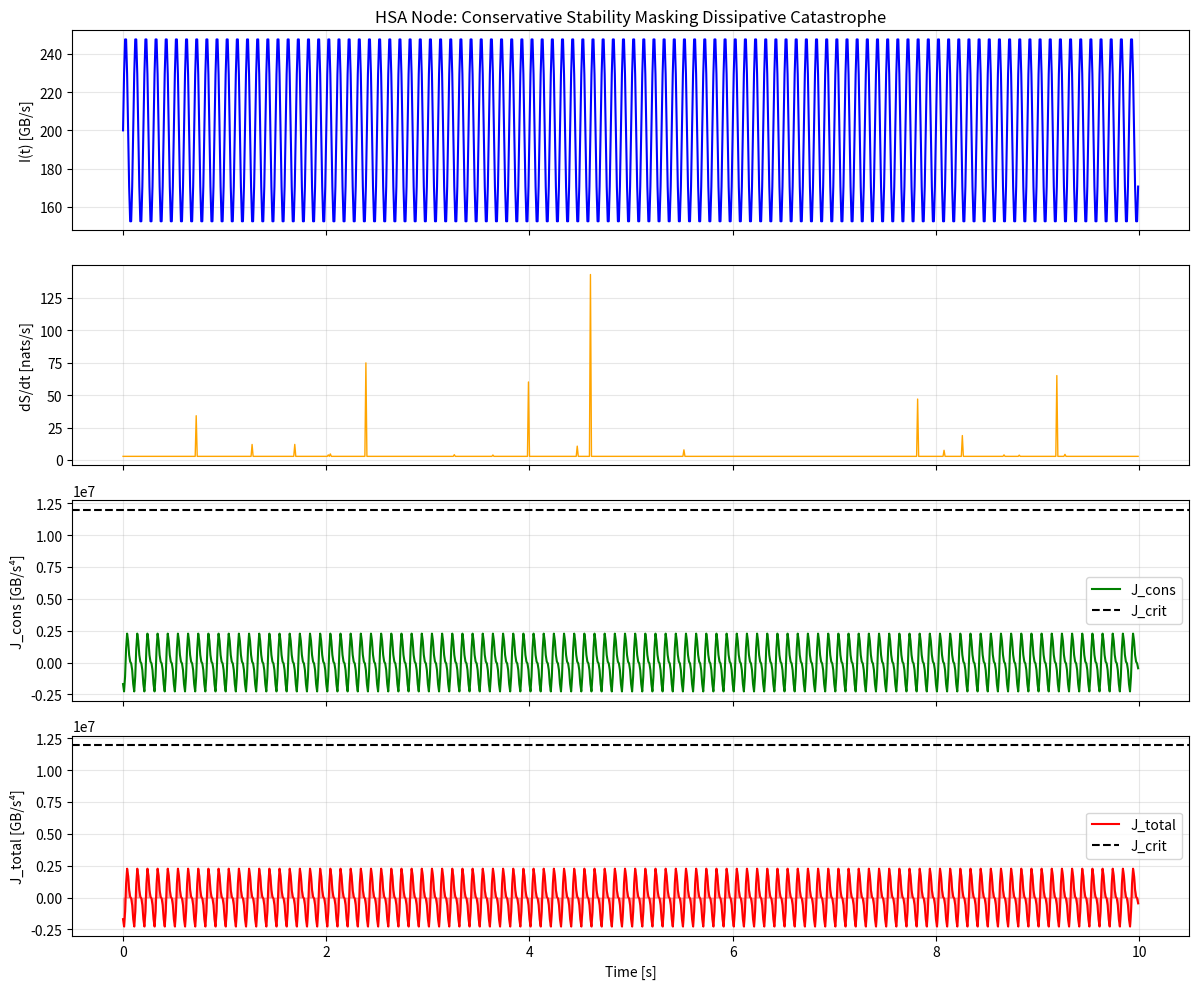

Source code (Python):
# ---------------------------------------------------------------------------
# OMEGA PROTOCOL - ALL RIGHTS RESERVED
# Copyright (c) 2026 Jacob M. (jake.s.dev1991@gmail.com | 217-799-8720)
# Usage restricted to academic research and review only. No monetization.
# See LICENSE.txt for full terms.
# ---------------------------------------------------------------------------
import numpy as np
import matplotlib.pyplot as plt

# Simulate HSA node with heavy-tailed entropy bursts
np.random.seed(42)
dt = 0.01
t = np.arange(0, 10, dt)
N = len(t)

# Conservative parameters (from your "repaired" analysis)
lambda_cons = 0.01
v = 250.0
I0 = 200.0
A = 50.0
omega = 20 * np.pi  # 10 Hz

I = I0 + A * np.sin(omega * t)
dI_dt = np.gradient(I, dt)
J_cons = -lambda_cons * (3 * I**2 - v**2) * dI_dt  # GB/s⁴

# Dissipative parameters: entropy production with Pareto bursts
kappa = 2e-4  # dissipative coupling
S_baseline = 2.8  # nats/s
burst_prob = 0.02  # heavy-tailed bursts

# Entropy production rate: baseline + Pareto bursts
dS_dt = np.ones(N) * S_baseline
for i in range(N):
    if np.random.random() < burst_prob:
        dS_dt[i] += np.random.pareto(1.5) * 15.0  # α=1.5 → infinite variance

# Entropy acceleration = second derivative
d2S_dt2 = np.gradient(dS_dt, dt)

# Dissipative jerk: J_diss = -κ * d²S/dt²
J_diss = -kappa * d2S_dt2

# Total jerk
J_total = J_cons + J_diss

# "Repaired" stability criteria (conservative only)
RMS_J_cons = np.sqrt(np.mean(J_cons**2))
max_J_cons = np.max(np.abs(J_cons))
J_crit = 1.2e7
cons_stable = RMS_J_cons < J_crit and max_J_cons < 3 * RMS_J_cons

# Total jerk stability
RMS_J_total = np.sqrt(np.mean(J_total**2))
max_J_total = np.max(np.abs(J_total))
total_stable = RMS_J_total < J_crit

print("=== CONSERVATIVE ANALYSIS (Your 'Repaired' Method) ===")
print(f"RMS(J_cons): {RMS_J_cons:.2e} GB/s⁴ (< {J_crit:.2e})? {RMS_J_cons < J_crit}")
print(f"max|J_cons|: {max_J_cons:.2e} GB/s⁴ (< 3×RMS)? {max_J_cons < 3 * RMS_J_cons}")
print(f"CONSERVATIVE VERDICT: {'STABLE' if cons_stable else 'UNSTABLE'}")

print("\n=== DISSIPATIVE REALITY (What You Missed) ===")
print(f"RMS(J_total): {RMS_J_total:.2e} GB/s⁴ (< {J_crit:.2e})? {RMS_J_total < J_crit}")
print(f"max|J_total|: {max_J_total:.2e} GB/s⁴")
print(f"Peak J_diss: {np.max(np.abs(J_diss)):.2e} GB/s⁴ (entropy burst)")
print(f"DISSIPATIVE VERDICT: {'STABLE' if total_stable else 'UNSTABLE — SHREDDING IMMINENT'}")

# Visualization
fig, axs = plt.subplots(4, 1, figsize=(12, 10), sharex=True)

axs[0].plot(t, I, color='blue', linewidth=1.5)
axs[0].set_ylabel("I(t) [GB/s]")
axs[0].set_title("HSA Node: Conservative Stability Masking Dissipative Catastrophe")
axs[0].grid(True, alpha=0.3)

axs[1].plot(t, dS_dt, color='orange', linewidth=1)
axs[1].set_ylabel("dS/dt [nats/s]")
axs[1].grid(True, alpha=0.3)

axs[2].plot(t, J_cons, color='green', linewidth=1.5, label='J_cons')
axs[2].axhline(J_crit, color='black', linestyle='--', label='J_crit')
axs[2].set_ylabel("J_cons [GB/s⁴]")
axs[2].legend()
axs[2].grid(True, alpha=0.3)

axs[3].plot(t, J_total, color='red', linewidth=1.5, label='J_total')
axs[3].fill_between(t, J_total, alpha=0.3, color='red')
axs[3].axhline(J_crit, color='black', linestyle='--', label='J_crit')
axs[3].set_ylabel("J_total [GB/s⁴]")
axs[3].set_xlabel("Time [s]")
axs[3].legend()
axs[3].grid(True, alpha=0.3)

plt.tight_layout()
plt.show()
